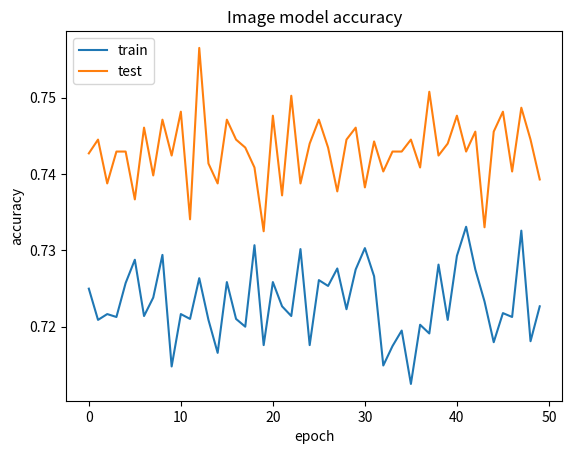

Source code (Python):
import matplotlib.pyplot as plt
val_acc= [0.0060206747697531928, 0.22583210256361602, 0.20027263431566406, 0.27513347722028825, 0.3051232537681049, 0.31012154924832974, 0.97319095850830439, 0.34136089949015797, 0.40565716225315762, 0.37930251040960272, 0.39316142237445084, 0.42508235841898112, 0.41803930469443823, 0.36987390685972538, 0.34170169261156474, 0.35351584710736822, 0.44666590937616935, 0.44178121097789602, 0.39634215588002508, 0.46063841887323692, 0.36180847416029155, 0.50675905934385479, 0.38396001363848742, 0.42474156561242332, 0.42508235796871313, 0.4071339316311498, 0.42758150643670234, 0.41690332820764064, 0.49585368652093498, 0.44996024095902426, 0.4496194480475168, 0.4200840622582761, 0.43144382609029691, 0.41554015665640415, 0.42122003874507369, 0.40588435763244557, 0.4341701691724571, 0.47313415862668118, 0.41065545848834301, 0.42871748269328769, 0.42860388505611857, 0.37248665195939812, 0.37157787074693888, 0.37975690094812287, 0.41576735217111105, 0.40895149370059364, 0.41701692583465338, 0.41781210940994351, 0.42530955368316298, 0.42746790867427065, 0.42394638181707744, 0.43337498570211663, 0.43121663070085253, 0.43530614531393635, 0.43451096240896997, 0.43985005091580831, 0.42678632286141222, 0.42894467796762598, 0.43928206295001837, 0.42724071341008879, 0.4386004769069477, 0.43110303284362761, 0.43337498559716697, 0.42258321028615375, 0.34567760969242911, 0.42042485517993999, 0.42474156561242332, 0.42667272533934913, 0.44393956586405403, 0.42167442895858842, 0.4354197429612619, 0.43439736444679539, 0.43882767219144242, 0.44518914020807654, 0.39247983646679913, 0.41599454735065611, 0.48733386363845571, 0.44609792155595474, 0.43019425200695588, 0.429967057057623, 0.41951607420784931, 0.4201976600207078, 0.42587754133410388, 0.44643871389193168, 0.42394638216239572, 0.42928547067939049, 0.42769510397907823, 0.42633193198773017, 0.45870725883146207, 0.43201181396129362, 0.4390548675808868, 0.44689310478592653, 0.44541633573293982, 0.47097580342567413, 0.44575712819417934, 0.4268999204037881, 0.42769510397907823, 0.43098943558224601, 0.45654890393514763, 0.42826309216492398]
val_loss= [0.81103492681646727, 0.8018201213525965, 0.94179617986887076, 1.0986113389974073, 1.2186908412356139, 1.6601891779810221, 0.36342096264411355, 1.6766651834559199, 1.5596580550601018, 1.9307312549656932, 1.7230605696678487, 2.0308675479986418, 2.1239998520172199, 2.5316448360089074, 2.4924997334099488, 1.3537123911789462, 1.7433299783358693, 2.4585476983856993, 2.4808099526350409, 2.6847745189744749, 3.3209991188031984, 1.5586663600491975, 3.0473444956643303, 2.6948414486700143, 3.2972601228961209, 3.5367181025674825, 3.6436350856682638, 3.7592487286454261, 3.1121506682583031, 3.2263754111290734, 3.5131925188599968, 3.9045736962227093, 4.0185698862713899, 4.2380950955468171, 4.1769274566764789, 2.2407778786432062, 3.4746881084361969, 3.5041933159360719, 4.3786338284843609, 3.9349745962005791, 4.386392168385, 2.9078392100363959, 3.4061322509870062, 3.5416817340636326, 3.2386374574865142, 3.7428433890506838, 3.9647975751219668, 4.1774736035212756, 4.2269836506978447, 4.3941548955612504, 4.5856057195978703, 4.1897894744912048, 4.6310383860501299, 4.674937258900993, 4.8137400329864581, 4.8695106595724154, 5.0205925241947229, 4.1707935823468505, 4.9552763589306279, 4.7860183026267089, 4.9028434198200328, 5.1412227158382322, 4.9770711242076038, 4.8778492978902133, 6.3190742683020638, 4.8606773633977491, 5.2455427799660361, 5.3980347944175362, 5.0690242801892893, 5.4102281091376545, 5.4972201690448488, 5.4966382005330336, 5.2744202944794445, 5.4112863095391948, 4.846844479290989, 4.8039179211189351, 2.5674252635468737, 3.1784200454914719, 3.6890206446935272, 4.0817327559515659, 4.4895793126006698, 4.7712079553215201, 4.9048894904194187, 4.7503438206080837, 5.2402291645126748, 5.0646955061538455, 5.3388650897523426, 5.4456706500440708, 5.0557317848058227, 5.5007097966749807, 5.6500234304335146, 5.6323470400366391, 5.7754917551032197, 4.4089555299432392, 5.061623877129148, 5.3424547273002538, 5.6248253669899109, 5.4066647078169483, 5.1783166313583058, 5.6174145739931394]
acc=[0.54177237558128943, 0.58553270975435734, 0.62227523438293475, 0.64306360204958879, 0.65823519752305082, 0.66166837058533223, 0.65622830598233994, 0.66372575006296364, 0.6849558862012457, 0.68960076735721965, 0.69280674504134165, 0.69905461512175637, 0.69714869937024992, 0.70287906890645102, 0.68701326562997578, 0.68802302236870094, 0.69512918572427829, 0.70756181602198043, 0.70791523088113606, 0.70905120727314042, 0.70988425660410515, 0.70474711898428655, 0.7078899869700408, 0.713923283619192, 0.71224456304572581, 0.70783949911926169, 0.70558016827913961, 0.70730937674401051, 0.70661516900118349, 0.71473108909172434, 0.7132921857552913, 0.71721761516555904, 0.70802882851454363, 0.70349754495511307, 0.71691468807668346, 0.70344705703211052, 0.72119353250259088, 0.72939780627030426, 0.72596463323585891, 0.72186249633808419, 0.72725207312753759, 0.68836381538929592, 0.73901573955438704, 0.73839726351776214, 0.75604276313772345, 0.75868075272026037, 0.75825160610299192, 0.753745566390709, 0.74989586868288183, 0.7469549522003035, 0.74391305994845747, 0.74670251304721991, 0.74276446153658149, 0.73606220103237652, 0.73529226139902715, 0.73004152612548812, 0.72137023994646288, 0.73165713705776336, 0.7473462328986421, 0.72255670402824823, 0.73685738435563697, 0.73079884378711479, 0.72972597720181342, 0.74778800155609504, 0.74443056023086118, 0.72932207454830322, 0.74087116760407523, 0.7268481704055656, 0.71931286044927101, 0.73134158804155236, 0.71108334278249952, 0.69925656653314838, 0.7172933469199102, 0.72369268050451319, 0.6936902823156218, 0.72816085414439169, 0.72012066584882772, 0.73809433650562395, 0.75969050949133565, 0.76481502511535704, 0.76351496328430579, 0.75852928918823603, 0.75534855530687417, 0.74971916137969496, 0.74978227112169771, 0.75454074995170484, 0.74498592644949824, 0.73503982224970521, 0.72949878181086436, 0.72438688829097519, 0.71543791882583463, 0.7085841947730539, 0.69998864015051776, 0.68611710644039747, 0.72597725518726874, 0.74638696398285997, 0.73977305711971575, 0.73166975900541165, 0.72692390214336555, 0.7415906192941093]
loss= [0.73070383025480812, 0.6726080554008953, 0.64816066678594386, 0.62605919665006637, 0.60662871096793136, 0.59940694121206306, 0.62301404917676639, 0.5973607975714651, 0.56521606876546582, 0.55143600144510219, 0.54145216417912678, 0.53257854224719881, 0.52622099229648989, 0.51520437574176547, 0.55146263639455684, 0.5653696624350999, 0.55214146019075494, 0.51533497546035034, 0.50187302625504149, 0.49115524288215506, 0.4807252183757616, 0.50792877971828843, 0.5051922944371573, 0.47556599446385561, 0.45937188530902051, 0.44942058267606866, 0.44072261601598078, 0.45974809049240417, 0.43638275463262372, 0.47732929581052169, 0.43828243812557205, 0.42179762498463069, 0.40501070384490112, 0.39949771800676703, 0.42294816231166965, 0.48886380800097712, 0.4937537453602876, 0.42677634596683206, 0.40009119799333714, 0.39459145350455155, 0.41600156011092349, 0.75040386802463122, 0.52217723372722047, 0.49577680150055431, 0.44095426257018638, 0.41577358865887781, 0.39321708696653213, 0.37945184594213194, 0.36978263990971172, 0.36133946968000347, 0.35294314432630469, 0.37034061170453997, 0.35110892300540952, 0.33803116943311179, 0.33258247441392164, 0.32506759977019306, 0.31812049012234278, 0.3802867717778099, 0.33461728503935279, 0.4515316030041967, 0.33965121968475293, 0.31424316865931085, 0.31344792527210974, 0.3653957199622731, 0.31639914069844449, 0.3827753157912801, 0.31053520391145895, 0.28901333529604895, 0.288422474515586, 0.29543857959346076, 0.28105386899548657, 0.28060024797920924, 0.3620444477813452, 0.2922730082920259, 0.46945206902122133, 0.46571441282974979, 0.48863348708004173, 0.55591435157465929, 0.45895691000769906, 0.40257989696255825, 0.36385768483892333, 0.33454325715803102, 0.31497638558415164, 0.30181795726019317, 0.29062903359102965, 0.28822501804801648, 0.26850294863611052, 0.25631422016020189, 0.2529928780351971, 0.25159235102238503, 0.24100325072877121, 0.23808972309581147, 0.2429418276886286, 0.42926111626532071, 0.51783966432101991, 0.33418651947741695, 0.28317471357415797, 0.26623292070156329, 0.34052853374683606, 0.27051798800751525]

'''
plt.plot(loss)
plt.plot(val_loss)
plt.title('Language model loss')
plt.ylabel('loss')
plt.xlabel('epoch')
plt.legend(['train', 'test'], loc='upper left')
plt.savefig('languageplotloss.pdf')


plt.plot(acc)
plt.plot(val_acc)
plt.title('Language model accuracy')
plt.ylabel('accuracy')
plt.xlabel('epoch')
plt.legend(['train','test'], loc='upper left')
plt.savefig('languageplotaccuracy.pdf')

'''
image_acc= [0.72497459349593496, 0.72087995955078188, 0.72164292986734957, 0.72126144449684171, 0.7257121058592112, 0.72876398827755562, 0.72138860642849367, 0.72380467991620334, 0.72939979690501311, 0.71477619556298944, 0.72164292986734957, 0.72100712117925669, 0.72634791503238771, 0.72087995985395914, 0.71655645981688709, 0.72583926773022778, 0.72100712154306934, 0.71998982706002035, 0.73067141403865721, 0.71757375381485244, 0.72583926742705052, 0.72266022428976318, 0.72138860636785829, 0.7301627672822163, 0.71757375405739432, 0.72609359122971917, 0.7253306206706096, 0.72761953210539643, 0.72227873867671344, 0.72749237029501523, 0.73028992927450376, 0.72660223816806646, 0.7149033575552769, 0.71744659230764862, 0.7194811805461212, 0.71248728418883811, 0.72024415068078262, 0.71909969493307146, 0.72812817916501449, 0.72087995955078188, 0.72927263503399653, 0.733087487283825, 0.72749237065882799, 0.72329603243213703, 0.71795523888218316, 0.72177009161709527, 0.72126144498192524, 0.73257884058801959, 0.71808240069256435, 0.72266022398658591]
image_val_acc= [0.7427083333333333, 0.7445141062093753, 0.73876697977259365, 0.74294670815253583, 0.74294670759199055, 0.73667711623659204, 0.74608150507589122, 0.73981191185200845, 0.74712643584736715, 0.74242424092945514, 0.74817136854960997, 0.7340647861626205, 0.75653082574547392, 0.74137930947286834, 0.73876697989715923, 0.74712643709302318, 0.74451410583567845, 0.74346917481507124, 0.74085684343316094, 0.73249738667327657, 0.74764890250990257, 0.73719958184031986, 0.75026123401637856, 0.7387669786515032, 0.74399164079249591, 0.74712643653247801, 0.74346917412996039, 0.73772204775546157, 0.74451410564883003, 0.74608150507589122, 0.73824451329690666, 0.74427083333333333, 0.74033437664605983, 0.74294670827710141, 0.74294670877536384, 0.74451410558654718, 0.74085684517707939, 0.75078369868586425, 0.74242424211282843, 0.74399164141532392, 0.74764890307044785, 0.74294670933590912, 0.74555903772824483, 0.73301985408320569, 0.74555903772824483, 0.74817136848732724, 0.74033437913737199, 0.74869383340594409, 0.74451410564883003, 0.73928944599914947]

plt.plot(image_acc)
plt.plot(image_val_acc)

plt.title('Image model accuracy')
plt.ylabel('accuracy')
plt.xlabel('epoch')
plt.legend(['train','test'], loc='upper left')
plt.savefig('imageplotaccuracy.pdf')
'''

image_val_loss= [0.64081542094548538, 0.6397360176190563, 0.66343399219004717, 0.64115910962333, 0.61093930011009845, 0.67456844997131959, 0.63446140239480397, 0.6587764821954406, 0.62553618420129531, 0.62541076070711776, 0.65188630060716113, 0.6707735587935213, 0.6084246352673075, 0.65840608691222491, 0.64276075749312578, 0.65265229303884154, 0.61981395232640091, 0.6615574635806627, 0.63894252281328479, 0.66817530189312857, 0.63898275158871176, 0.65581845645495962, 0.62151283505319177, 0.65966740913899335, 0.62219076433151865, 0.66006173852095407, 0.64427698222198204, 0.64632160785679038, 0.6327770078942071, 0.64701722545185303, 0.64937379081172009, 0.63410376409689584, 0.64928732826418267, 0.64572060843121915, 0.6411389527276018, 0.64127529916220205, 0.66182084971709931, 0.6096292174846526, 0.64904348684577984, 0.62416280405897584, 0.64152680030686227, 0.64239995133291339, 0.64327056296442242, 0.65638373164672215, 0.66867066348358883, 0.61194766414825696, 0.67927235265261454, 0.61433716291170504, 0.64397395080658082, 0.64765459953056981]
image_loss= [0.72270051832121562, 0.72263569282490991, 0.72593208298557044, 0.74357431902647741, 0.70659841780502464, 0.70065888826141276, 0.72467614438987338, 0.70506894230721318, 0.69554594453208196, 0.73088164140952572, 0.72374709952520333, 0.70712967212420874, 0.72589606519633121, 0.73090488658431585, 0.73163466875574956, 0.70689924444817576, 0.7238274000183369, 0.7181715357097459, 0.70329637414683888, 0.72662375314068328, 0.72347601990491184, 0.71454623435545306, 0.72034726744386934, 0.69358504676503541, 0.71718141324401263, 0.71966754432127167, 0.70801657911234683, 0.70678884039575185, 0.69063274160649013, 0.71712899462737723, 0.70867081303320001, 0.72665322166493318, 0.73359987354957679, 0.71906975048119515, 0.71533829185994202, 0.74402947852715839, 0.73613840905477657, 0.73298883140996662, 0.7207565099031249, 0.71664086751268452, 0.69427449408528275, 0.6966172999428587, 0.70763415043618405, 0.69467231992059908, 0.74190937587470274, 0.7112902154575651, 0.73163258216873428, 0.68492775154986918, 0.73535962713577252, 0.72136864451159055]
plt.plot(image_loss)

plt.plot(image_val_loss)

plt.title('Image model loss')
plt.ylabel('loss')
plt.xlabel('epoch')
plt.legend(['train','test'], loc='upper left')
plt.savefig('imageplotloss.pdf')'''